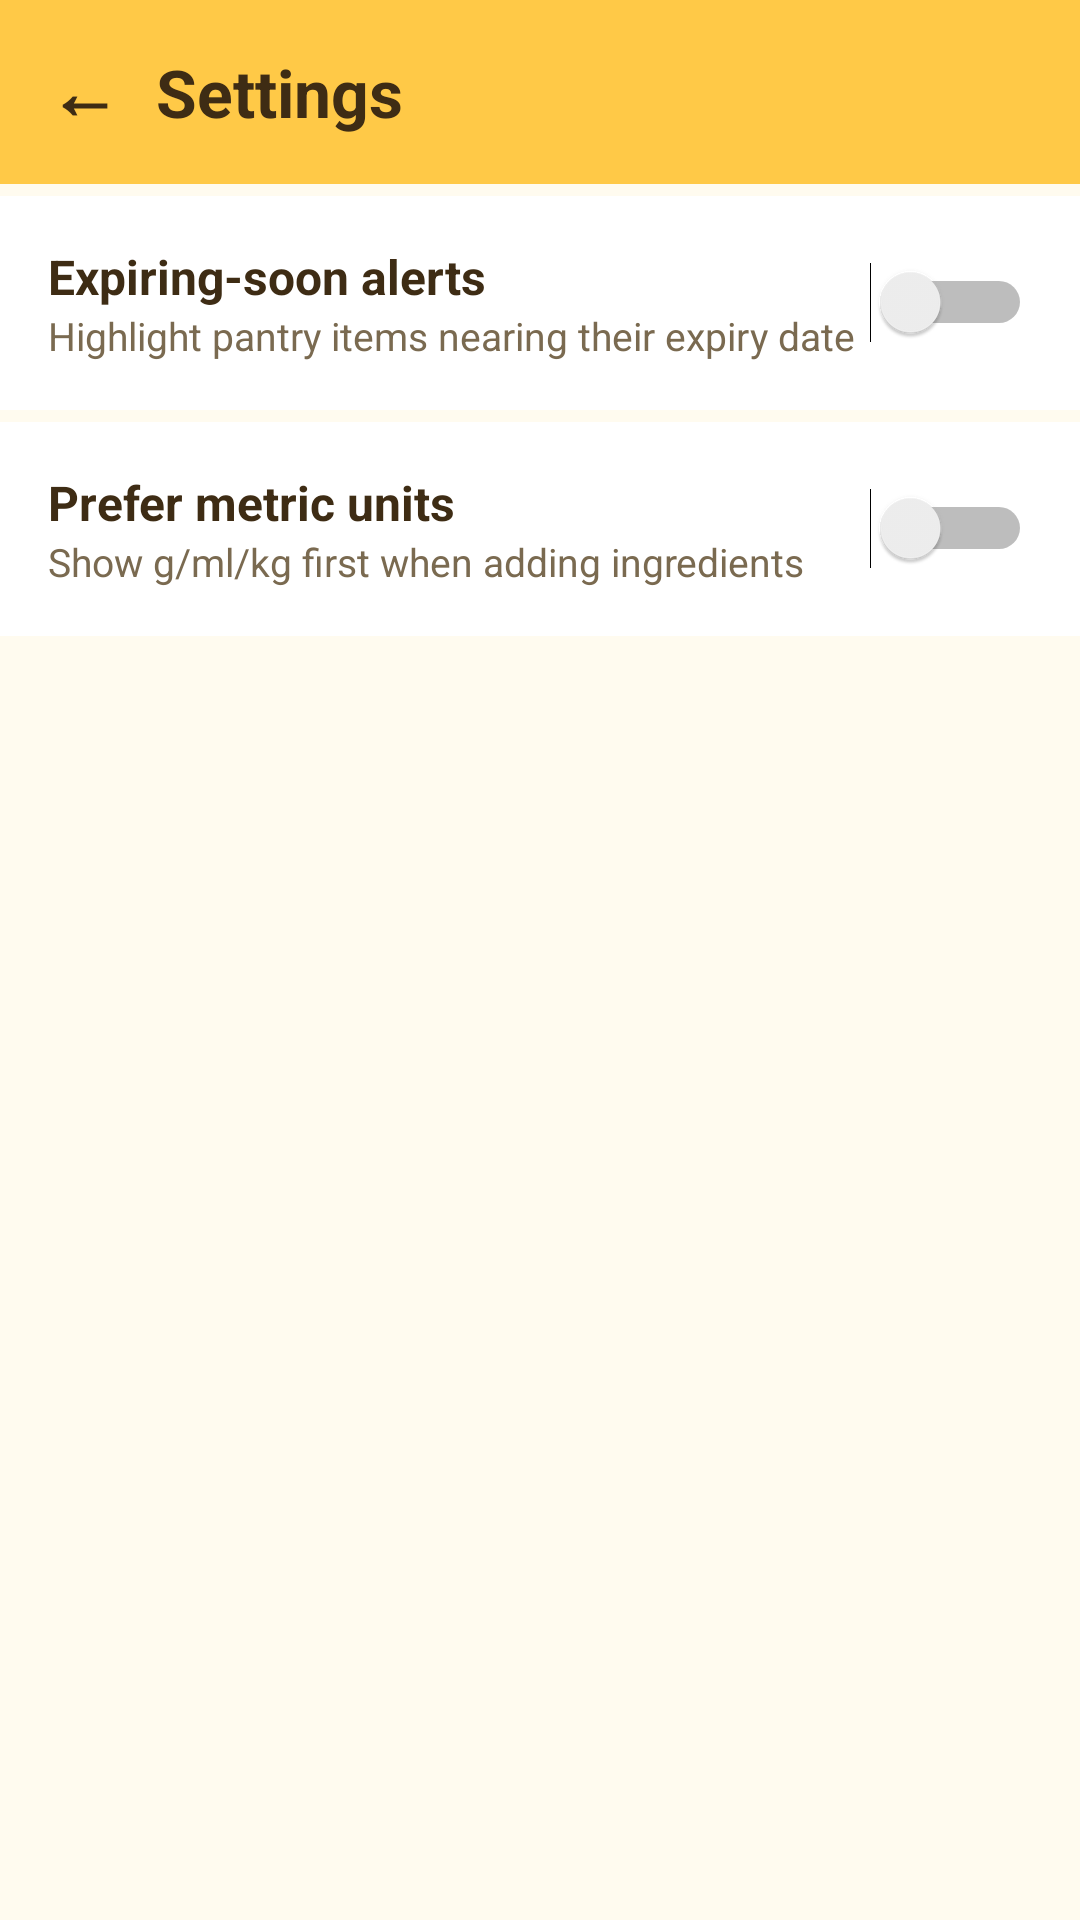

The Android layout XML behind this screen, and the referenced resources:
<!-- AndroidManifest.xml: application theme Theme.SmartPantryManager -->
<!-- res/layout/activity_settings.xml -->
<LinearLayout xmlns:android="http://schemas.android.com/apk/res/android" android:layout_width="match_parent" android:layout_height="match_parent" android:orientation="vertical" android:background="@color/cream_background">
    <LinearLayout android:layout_width="match_parent" android:layout_height="wrap_content" android:orientation="horizontal" android:background="@color/sun_yellow" android:gravity="center_vertical" android:paddingStart="4dp" android:paddingEnd="16dp">
        <TextView android:id="@+id/buttonBack" android:layout_width="48dp" android:layout_height="48dp" android:gravity="center" android:text="←" android:textSize="24sp" android:textColor="@color/text_primary" android:textStyle="bold" android:background="?attr/selectableItemBackgroundBorderless" android:clickable="true" android:focusable="true" android:contentDescription="Back"/>
        <TextView android:layout_width="0dp" android:layout_height="wrap_content" android:layout_weight="1" android:text="@string/title_settings" android:textColor="@color/text_primary" android:textSize="22sp" android:textStyle="bold" android:paddingVertical="16dp"/>
    </LinearLayout>
    <LinearLayout android:layout_width="match_parent" android:layout_height="wrap_content" android:orientation="horizontal" android:background="@color/surface_white" android:padding="16dp" android:layout_marginTop="4dp" android:gravity="center_vertical">
        <LinearLayout android:layout_width="0dp" android:layout_height="wrap_content" android:layout_weight="1" android:orientation="vertical">
            <TextView android:layout_width="wrap_content" android:layout_height="wrap_content" android:text="Expiring-soon alerts" android:textColor="@color/text_primary" android:textSize="16sp" android:textStyle="bold"/>
            <TextView android:layout_width="wrap_content" android:layout_height="wrap_content" android:text="Highlight pantry items nearing their expiry date" android:textColor="@color/text_secondary" android:textSize="13sp"/>
        </LinearLayout>
        <Switch android:id="@+id/switchExpiryAlerts" android:layout_width="wrap_content" android:layout_height="wrap_content"/>
    </LinearLayout>
    <LinearLayout android:layout_width="match_parent" android:layout_height="wrap_content" android:orientation="horizontal" android:background="@color/surface_white" android:padding="16dp" android:layout_marginTop="4dp" android:gravity="center_vertical">
        <LinearLayout android:layout_width="0dp" android:layout_height="wrap_content" android:layout_weight="1" android:orientation="vertical">
            <TextView android:layout_width="wrap_content" android:layout_height="wrap_content" android:text="Prefer metric units" android:textColor="@color/text_primary" android:textSize="16sp" android:textStyle="bold"/>
            <TextView android:layout_width="wrap_content" android:layout_height="wrap_content" android:text="Show g/ml/kg first when adding ingredients" android:textColor="@color/text_secondary" android:textSize="13sp"/>
        </LinearLayout>
        <Switch android:id="@+id/switchMetricUnits" android:layout_width="wrap_content" android:layout_height="wrap_content"/>
    </LinearLayout>
</LinearLayout>
<!-- resources referenced by this layout -->
<resources>
  <color name="cream_background">#FFFBEF</color>
  <color name="sun_yellow">#FFC947</color>
  <color name="surface_white">#FFFFFF</color>
  <color name="text_primary">#3E2C14</color>
  <color name="text_secondary">#7A6A50</color>
  <string name="title_settings">Settings</string>
  <style name="Theme.SmartPantryManager" parent="Base.Theme.SmartPantryManager" />
  <style name="Base.Theme.SmartPantryManager" parent="Theme.Material3.DayNight.NoActionBar">
          <item name="colorPrimary">@color/sun_yellow</item>
          <item name="colorPrimaryVariant">@color/sun_yellow_dark</item>
          <item name="colorOnPrimary">@color/text_primary</item>
          <item name="colorSecondary">@color/amber_accent</item>
          <item name="colorSecondaryVariant">@color/amber_accent</item>
          <item name="colorOnSecondary">@color/white</item>
          <item name="android:colorBackground">@color/cream_background</item>
          <item name="colorSurface">@color/surface_white</item>
          <item name="colorOnSurface">@color/text_primary</item>
          <item name="colorError">@color/error_red</item>
          <item name="android:statusBarColor">@color/sun_yellow_dark</item>
          <item name="android:windowLightStatusBar">true</item>
      </style>
  <color name="sun_yellow_dark">#F2A900</color>
  <color name="amber_accent">#FF8F00</color>
  <color name="white">#FFFFFF</color>
  <color name="error_red">#D32F2F</color>
</resources>
